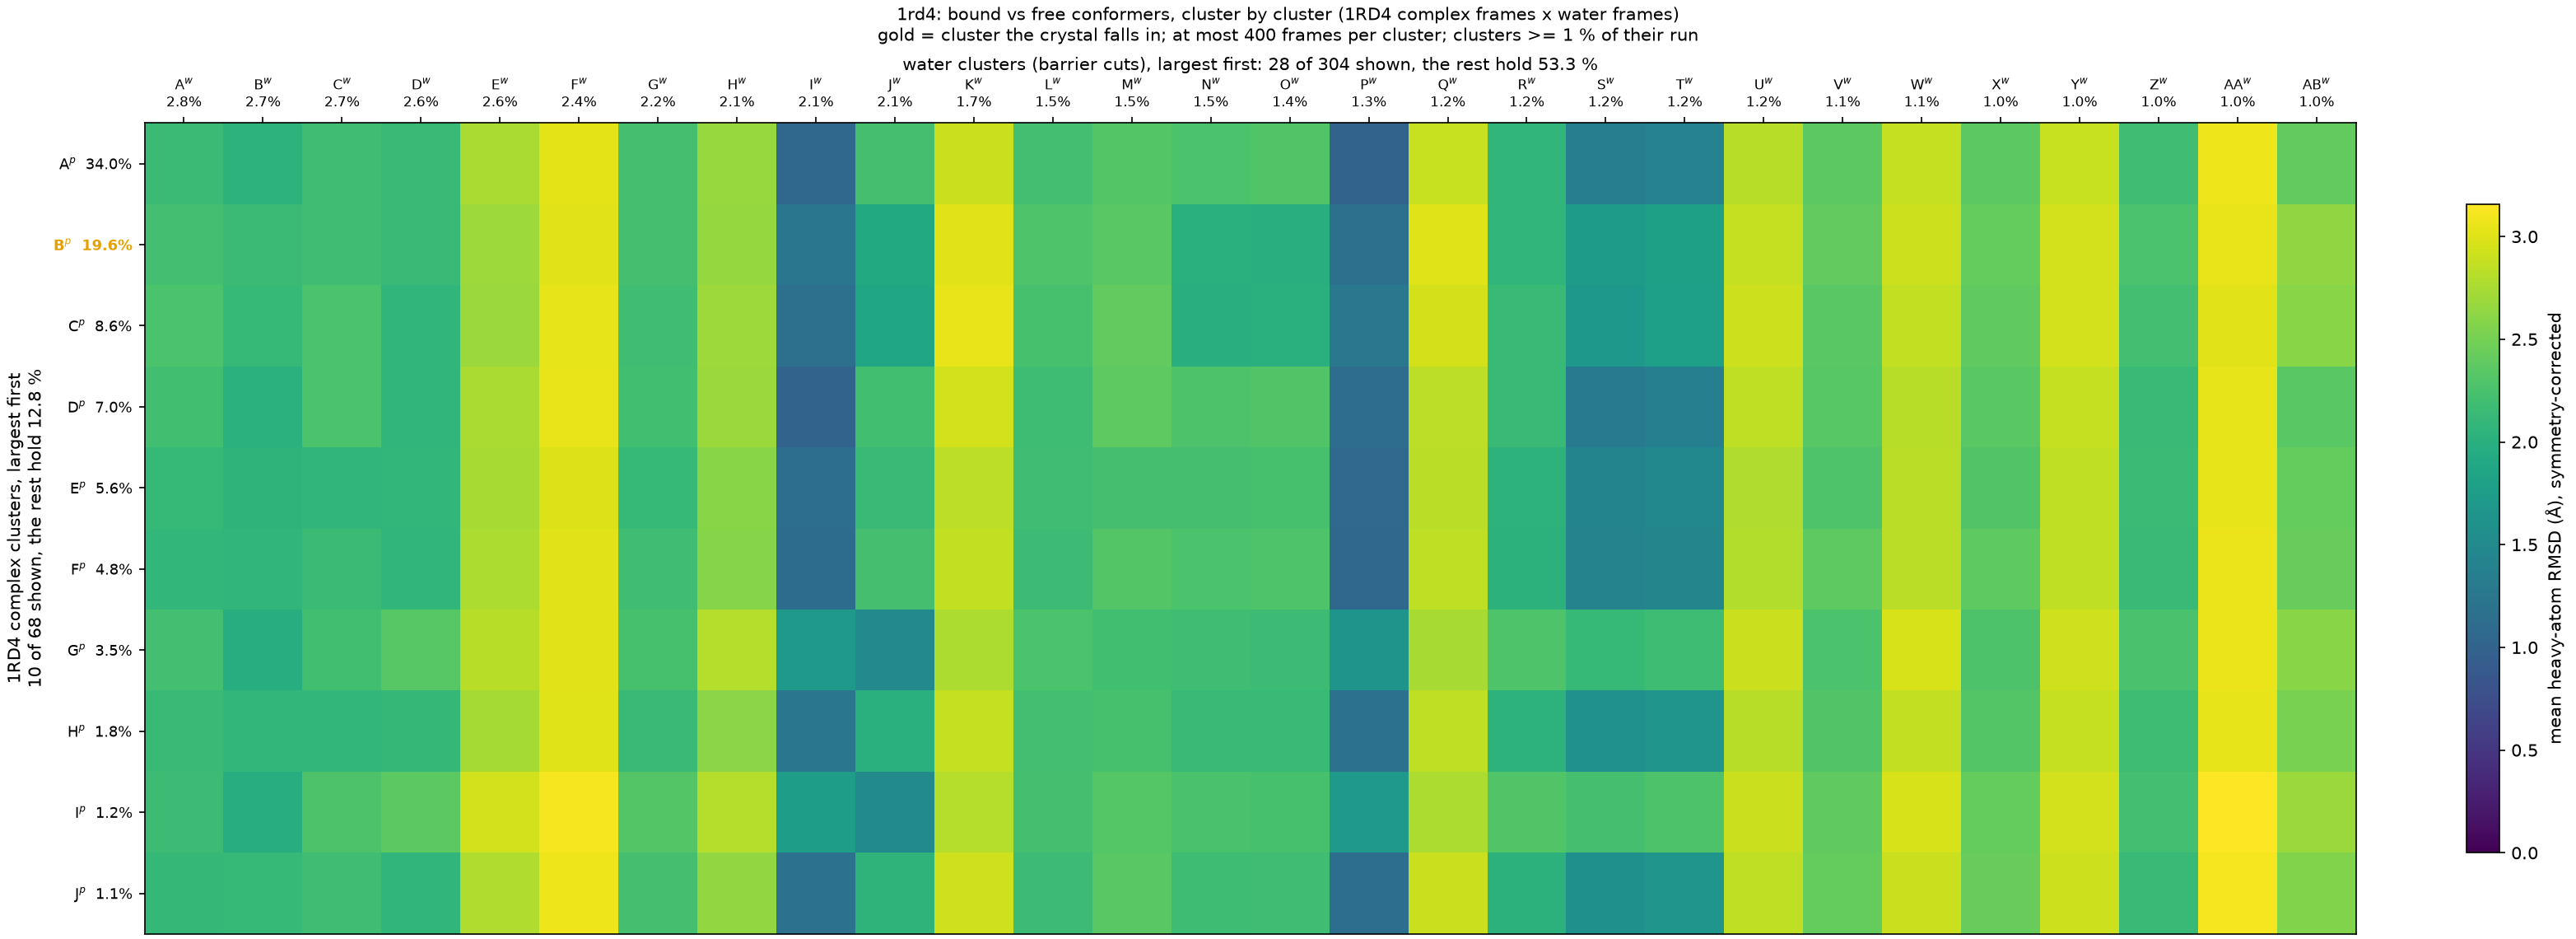

The data file committed next to this chart (first rows):
complex_cluster, complex_mass, water_cluster, water_mass, rmsd_mean, rmsd_std
A, 0.3395, A, 0.02837, 2.153, 0.1329
A, 0.3395, B, 0.0274, 2.038, 0.1424
A, 0.3395, C, 0.02697, 2.193, 0.1232
A, 0.3395, D, 0.02627, 2.126, 0.1273
A, 0.3395, E, 0.0262, 2.759, 0.203
A, 0.3395, F, 0.0241, 3.03, 0.1597
A, 0.3395, G, 0.0219, 2.232, 0.111
A, 0.3395, H, 0.0212, 2.674, 0.1341
A, 0.3395, I, 0.0211, 1.065, 0.2349
A, 0.3395, J, 0.02083, 2.223, 0.3091
A, 0.3395, K, 0.0173, 2.904, 0.1652
A, 0.3395, L, 0.01537, 2.215, 0.1319
A, 0.3395, M, 0.0151, 2.308, 0.1482
A, 0.3395, N, 0.01473, 2.265, 0.3236
A, 0.3395, O, 0.0143, 2.295, 0.338
A, 0.3395, P, 0.01293, 1.005, 0.2421
A, 0.3395, Q, 0.01227, 2.887, 0.1684
A, 0.3395, R, 0.0121, 2.081, 0.1371
A, 0.3395, S, 0.0119, 1.352, 0.3285
A, 0.3395, T, 0.01173, 1.399, 0.3521
A, 0.3395, U, 0.0116, 2.823, 0.1224
A, 0.3395, V, 0.01127, 2.364, 0.1503
A, 0.3395, W, 0.01063, 2.875, 0.1121
A, 0.3395, X, 0.01047, 2.365, 0.1662
A, 0.3395, Y, 0.01033, 2.887, 0.1212
A, 0.3395, Z, 0.0102, 2.185, 0.1305
A, 0.3395, AA, 0.0101, 3.072, 0.1491
A, 0.3395, AB, 0.01, 2.394, 0.2508
B, 0.1958, A, 0.02837, 2.216, 0.1396
B, 0.1958, B, 0.0274, 2.151, 0.202
B, 0.1958, C, 0.02697, 2.194, 0.1461
B, 0.1958, D, 0.02627, 2.141, 0.1107
B, 0.1958, E, 0.0262, 2.692, 0.2502
B, 0.1958, F, 0.0241, 3.02, 0.1883
B, 0.1958, G, 0.0219, 2.232, 0.13
B, 0.1958, H, 0.0212, 2.664, 0.1274
B, 0.1958, I, 0.0211, 1.238, 0.267
B, 0.1958, J, 0.02083, 1.924, 0.3398
B, 0.1958, K, 0.0173, 3.021, 0.1579
B, 0.1958, L, 0.01537, 2.29, 0.1425
B, 0.1958, M, 0.0151, 2.348, 0.1571
B, 0.1958, N, 0.01473, 2.002, 0.3382
B, 0.1958, O, 0.0143, 1.998, 0.3645
B, 0.1958, P, 0.01293, 1.163, 0.2763
B, 0.1958, Q, 0.01227, 2.998, 0.1597
B, 0.1958, R, 0.0121, 2.078, 0.1134
B, 0.1958, S, 0.0119, 1.74, 0.3937
B, 0.1958, T, 0.01173, 1.794, 0.3938
B, 0.1958, U, 0.0116, 2.877, 0.1043
B, 0.1958, V, 0.01127, 2.403, 0.1581
B, 0.1958, W, 0.01063, 2.921, 0.0974
B, 0.1958, X, 0.01047, 2.413, 0.1696
B, 0.1958, Y, 0.01033, 2.936, 0.1069
B, 0.1958, Z, 0.0102, 2.263, 0.1467
B, 0.1958, AA, 0.0101, 3.058, 0.1767
B, 0.1958, AB, 0.01, 2.638, 0.2656
C, 0.086, A, 0.02837, 2.263, 0.1361
C, 0.086, B, 0.0274, 2.11, 0.2024
C, 0.086, C, 0.02697, 2.259, 0.1405
C, 0.086, D, 0.02627, 2.079, 0.1224
... 220 more rows
